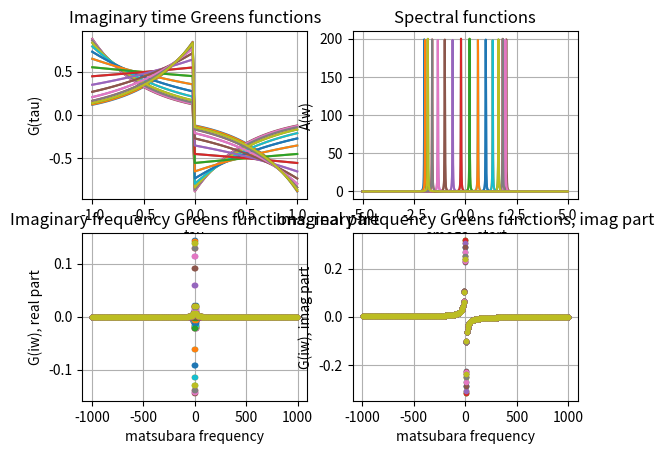
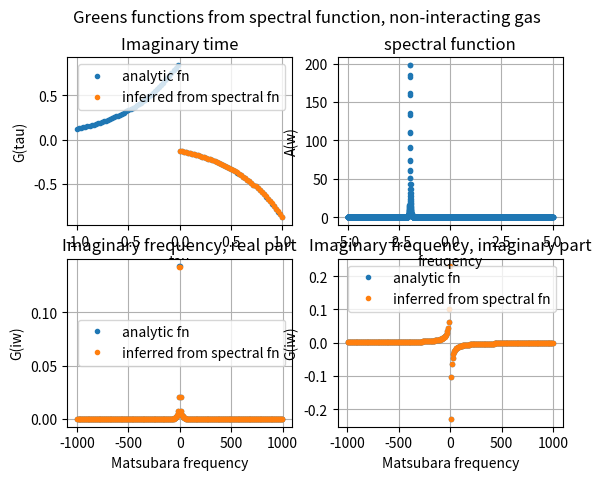
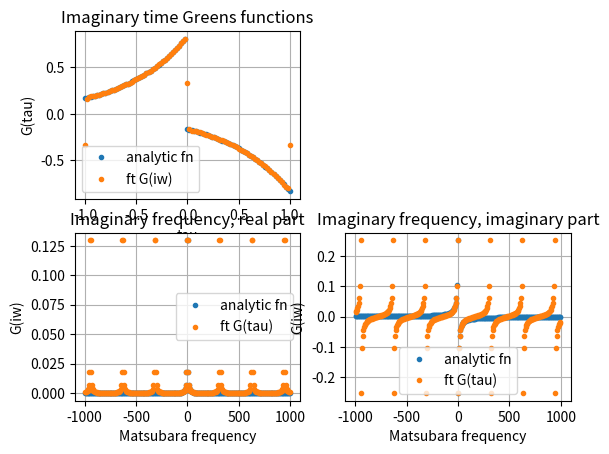

Python code for these plots, in order:
"""
Tools for working with Green's functions
"""
import numpy as np
import warnings


def get_matsubara_frqs(beta,
                       max_frq: int = 30,
                       format: str = "fermion"):
    """
    Calculate matsubara frequencies up to a cutoff

    :param beta: inverse temperature
    :param max_frq: maximum frequency that could be returend
    :param format: "fermion" for fermionic matsubara frequencies or "boson" for bosonic matsubara frequencies
    :return:
    """
    if format == "fermion":
        matsubara_frq_smallest = np.pi / beta
    elif format == "boson":
        matsubara_frq_smallest = 2 * np.pi / beta
    else:
        raise Exception("format must be 'fermion' or 'boson', but %s was supplied", format)

    delta_matsubara_frq = 2 * np.pi / beta
    matsubara_frqs = np.arange(matsubara_frq_smallest, max_frq, delta_matsubara_frq)
    matsubara_frqs = np.concatenate((-matsubara_frqs, matsubara_frqs))
    if format == "boson":
        matsubara_frqs = np.concatenate((matsubara_frqs, np.array([0])))

    return np.sort(matsubara_frqs)


# compute imaginary time or frequency green's functions from the spectral fn
def get_grnfn_imagfrq_spectralfn(matsubara_frqs,
                                 omegas,
                                 spectral_fn):
    """
    Compute the imaginary frequency green's function associated with a given spectral function.

    .. math::

      G(i \\omega_n) = \\frac{1}{2 \\pi} \\int \\frac{A(k, w)}{i \\omega_n - w}.

    Here we assume that the spectral function is normalized such that :math:`\\int dw A(k, w) = 2 \\pi`

    :param matsubara_frqs:
    :param omegas: frequency data
    :param spectral_fn: spectral function evaluate at the omegas
    """

    # matsubara_frqs = get_matsubara_frqs(beta, format="fermion")

    matsubara_frqs_expanded = np.repeat(matsubara_frqs[:, None], len(omegas), 1)
    spectral_fn_expanded = np.repeat(spectral_fn[None, :], len(matsubara_frqs), 0)
    omega_expanded = np.repeat(omegas[None, :], len(matsubara_frqs), 0)

    # calculate imaginary frequency green's function
    integrand = np.divide(spectral_fn_expanded, 1j * matsubara_frqs_expanded - omega_expanded)
    gfn_imag_frq = np.trapz(integrand, omega_expanded, axis=1) / (2 * np.pi)

    return gfn_imag_frq


def get_grnfn_imagtime_spectralfn(taus,
                                  beta,
                                  omegas,
                                  spectral_fn,
                                  format: str = "fermion"):
    """
    Compute the imaginary time green's function associated with a certain spectral function.

    .. math::

      G(\\tau) = - \\int A(k,w)  \\frac{exp(-\\tau * w)}{ 1 + e^(-\\beta w)}

    Here we assume that the spectral function is normalized such that :math:`\\int dw A(k, w) = 2 \\pi`

    :param taus:
    :param beta: the inverse temperature
    :param omegas:
    :param spectral_fn:
    :param format: Either "fermion" or "boson" for the appropriate type of green's function
    :return:
    """
    # taus = np.arange(0.0, num_taus)
    # # TODO: I think it makes more sense to take the taus as an argument ...
    # if include_beta:
    #     taus = taus * beta / float(num_taus - 1)
    # else:
    #     taus = taus * beta / float(num_taus)

    omegas_expanded, tau_expanded = np.meshgrid(omegas, taus)
    # tau_expanded = np.repeat(taus[:, None], len(omegas), 1)
    # omegas_expanded = np.repeat(omegas[None, :], len(taus), 0)
    spectral_fn_expanded = np.repeat(spectral_fn[None, :], len(taus), 0)

    if format == "fermion":
        factor = 1.0
    elif format == "boson":
        factor = -1.0
    else:
        raise Exception("format must be boson or fermion, but was %s" % format)

    integrand = np.divide(np.multiply(spectral_fn_expanded, np.exp(- np.multiply(omegas_expanded, tau_expanded))),
                                      1 + factor * np.exp(- beta * omegas_expanded))
    # a = np.divide(np.exp(-omegas_expanded * tau_expanded), 1 + factor * np.exp(- beta * omegas_expanded))
    gfn_imag_time = -np.trapz(integrand, omegas_expanded, axis=1) / (2 * np.pi)

    return gfn_imag_time


# alternatively, get kernels
def get_grnfn_imagfrq_spectralfn_kernel(matsubara_frqs,
                                        omegas,
                                        format: str = "fermion"):
    """
    Produce kernel such that :math:`G_n = G(iw_n) = K * A(w_m)`.
    This multiplication is equivalent to supplying spectral_fn to get_frnfn_imagfrq_spectralfn.()

    :param matsubara_frqs: imaginary frequencies
    :param omegas: real frequencies
    :param format:
    :return: kernel, a mabsubara_frqs.size x omegas.size array
    """

    omegas_expanded, matsubara_frqs_expanded = np.meshgrid(omegas, matsubara_frqs)

    # frequency differences for integration part
    frq_diffs = np.zeros(omegas_expanded.shape)
    frq_diffs[:, 1:-1] = 0.5 * (omegas_expanded[:, 2:] - omegas_expanded[:, :-2])
    frq_diffs[:, 0] = 0.5 * (omegas_expanded[:, 1] - omegas_expanded[:, 0])
    frq_diffs[:, -1] = 0.5 * (omegas_expanded[:, -1] - omegas_expanded[:, -2])
    # normalization
    norm_factor = 1 / (2 * np.pi)
    kernel = norm_factor * np.divide(1, 1j * matsubara_frqs_expanded - omegas_expanded) * frq_diffs

    return kernel


def get_grnfn_imagtime_spectralfn_kernel(taus,
                                         beta,
                                         omegas,
                                         format: str = "fermion"):
    """
    Compute the kernel which related :math:`G_k = G(\\tau_k) = K * A_n = K * A(\\omega_n)`.
    This multiplication is equivalent to supplying the spectral function to get_grnfn_imagtime_spectralfn()

    :param taus: Imaginary time points to evaluate the kernel at
    :param beta: Inverse temperature
    :param omegas: Real frequency
    :param format: "fermion" for fermionic kernel or "boson" for bosonic kernel
    :return: kernel, a taus.size x omegas.size matrix
    """
    omegas_expanded, tau_expanded = np.meshgrid(omegas, taus)

    if format == "fermion":
        factor = 1.0
    elif format == "boson":
        factor = -1.0
    else:
        raise Exception("format must be boson or fermion, but was %s" % format)

    # frequency differences for integration part
    frq_diffs = np.zeros(omegas_expanded.shape)
    frq_diffs[:, 1:-1] = 0.5 * (omegas_expanded[:, 2:] - omegas_expanded[:, :-2])
    frq_diffs[:, 0] = 0.5 * (omegas_expanded[:, 1] - omegas_expanded[:, 0])
    frq_diffs[:, -1] = 0.5 * (omegas_expanded[:, -1] - omegas_expanded[:, -2])
    # normalization
    norm_factor = - 1 / (2*np.pi)
    # full kernel
    kernel = norm_factor * np.divide(np.exp(- omegas_expanded * tau_expanded),
                                     1 + factor * np.exp(-beta * omegas_expanded)) * frq_diffs

    return kernel


# fourier transform, convert between imaginary time and frequency
def grnfn_imagtime_ft(matsubara_frqs,
                      taus,
                      grn_fn_imagtime,
                      beta):
    """
    Fourier transform an imaginary time green's function to produce the imaginary frequency version

    :param matsubara_frqs: matsubara frequencies to evaluate the fourier transform at
    :param taus: imaginary time points
    :param grn_fn_imagtime: imaginary time green's function evaluated at taus
    :param beta:
    :return: grnfn_imagefrq
    """

    # TODO: it seems that there are some subtle issues about the maximum matsubara frequencies that we can get
    # information about for a given dtau. Understand these and add a warning in this function.

    if not np.any(np.round(np.abs(taus - beta), 14) == 0):
        warnings.warn('tau = beta was not supplied to grnfn_imagtime_ft.')

    if np.round(taus, 14).max() > beta or np.round(taus, 14).min() < 0:
        warnings.warn('taus supplied to grnfn_imagtime_ft contained values smaller than 0 or'
                      ' larger than beta. Those values will be ignored in the calculation',
                      RuntimeWarning)
        indices_to_use = np.logical_and(np.round(taus, 14) >= 0, np.round(taus, 14) <= beta)
        grn_fn_imagtime = grn_fn_imagtime[indices_to_use]
        taus = taus[indices_to_use]

    matsubara_frqs_expanded, taus_expanded = np.meshgrid(matsubara_frqs, taus)
    grn_fn_expanded = np.repeat(grn_fn_imagtime[:, None], matsubara_frqs.size, axis=1)

    # integrand for ft
    integrand = np.multiply(grn_fn_expanded, np.exp(1j * matsubara_frqs_expanded * taus_expanded))

    # integrate
    grn_fn_imagfrq = np.trapz(integrand, taus, axis=0)

    return grn_fn_imagfrq


def grnfn_imagfrq_ft(taus,
                     matsubara_frqs,
                     grn_fn_imagfrq,
                     beta):
    """
    Fourier transform an imaginary frequency green's function to produce the imaginary time version

    :param taus: imaginary time points to evaluate FT at
    :param matsubara_frqs: matsubara frequency for imaginary frequency greens function
    :param grn_fn_imagfrq: imaginary frequency greens function evaluated at the matsubara_frqs
    :param beta: inverse temperature
    :return: grnfn_imagtime
    """

    taus_expanded, matsubara_frqs_expanded = np.meshgrid(taus, matsubara_frqs)
    grn_fn_expanded = np.repeat(grn_fn_imagfrq[:, None], taus.size, axis=1)

    # integrand for fourier transform
    summand = np.multiply(grn_fn_expanded, np.exp(- 1j * matsubara_frqs_expanded * taus_expanded))

    # integrate
    grnfn_imagtime = np.sum(summand, 0) / beta

    return grnfn_imagtime


# routines to simulate a non-interacting gas
def get_noninteracting_gfn_tau(taus,
                               epsilon_k,
                               beta,
                               format: str = "fermion"):
    """
    Compute the Green's function

    :param taus: imaginary times to evaluate the function at. These must be in the interval [-beta, beta]
    :param epsilon_k: energy dispersion evaluated at momentum k
    :param beta: inverse temperature
    :param format: "fermion" or "boson"
    :return:
    """

    if format == "fermion":
        fermi_fn = np.divide(1, 1 + np.exp(beta * epsilon_k))
        # TODO: should I enforce one of the heaviside functions to be 1 at \tau = 0 ?
        greens_fn = - np.exp(-epsilon_k * taus) * ((1 - fermi_fn) * np.heaviside(taus, 0) -
                                                   fermi_fn * np.heaviside(-1 * taus, 0))
    elif format == "bosone":
        raise Exception("TODO: noninteracting boson green's function calculation not implemented yet")
    else:
        raise Exception('Format strings for get_non_interacting_fn_tau must be boson on fermion')

    return greens_fn


def get_noninteracting_gfn_imagfrq(max_frq_index,
                                   epsilon_k,
                                   beta,
                                   format: str = "fermion"):
    """
    Compuate the imaginary frequency green's function for a noninteracting problem

    :param max_frq_index:
    :param epsilon_k:
    :param beta:
    :param format:
    :return:
    """

    if format == "fermion":
        omega_matsubara = get_matsubara_frqs(beta, max_frq=max_frq_index, format=format)
        greens_fn = np.divide(1, 1j * omega_matsubara - epsilon_k)
    elif format == "boson":
        raise Exception("TODO: noninteracting boson green's function calculation not implemented yet")
    else:
        raise Exception('Format strings for get_non_interacting_fn_tau must be boson on fermion')

    return greens_fn, omega_matsubara


def get_noninteracting_spectral_fn(omegas,
                                   epsilon_k,
                                   eta):
    """

    :param omegas:
    :param epsilon_k:
    :param eta: broadening parameter for lorentzian
    :return:
    """

    # the lorentzian expression is normalized so that its integral is one.
    spectral_fn = 2 * np.pi * np.divide(eta / np.pi, eta ** 2 + (omegas - epsilon_k)**2)
    return spectral_fn


# linear response functions
def chi_hydro(ws,
              k,
              chi0,
              d0,
              d2=0,
              gamma=np.inf):
    """
    Hydrodynamic susceptibility function

    :param ws:
    :param k:
    :param chi0:
    :param d0:
    :param d2:
    :param gamma:
    :return:
    """
    if gamma != np.inf:
        chi = np.divide(chi0, 1. - 1j * ws / (d0 * k ** 2 + d2 * k ** 4) - ws ** 2 / (gamma * (d0 * k ** 2 + d2 * k ** 4)))
    else:
        chi = np.divide(chi0, 1. - 1j * ws / (d0 * k ** 2 + d2 * k ** 4))

    return chi


def field_snap_off_w(ws,
                     ho,
                     eta: float = 0.1):
    """
    Field frequency dependence for h(t) = theta(t) * Ho

    :param ws:
    :param ho:
    :param eta: broadening parameter
    :return:
    """
    h_w = np.divide(ho, 1j * ws + eta)
    return h_w


def phi_t(ts,
          ws,
          chi_ws):
    """
    Get real time response function from real frequency

    :param ts:
    :param ws:
    :param chi_ws:
    :return:
    """
    wsws, tsts = np.meshgrid(ws, ts)
    chichi, _ = np.meshgrid(chi_ws, ts)

    phi_t = 1 / (2 * np.pi) * np.trapz(chichi * np.exp(-1j * wsws * tsts), ws, axis=1)
    return phi_t

def obs_kt(ts,
           ws,
           chi_ws,
           field_ws):
    """
    Get observable response :math:`<O(t)> = \\int dw e^{-iwt} \\chi(w) H(w)`

    :param ts:
    :param ws:
    :param chi_ws:
    :param field_ws:
    :return:
    """
    wsws, tsts = np.meshgrid(ws, ts)
    chichi, _ = np.meshgrid(chi_ws, ts)
    ff, _ = np.meshgrid(field_ws, ts)

    obs_kt = 1 / (2*np.pi) * np.trapz(chichi * ff * np.exp(-1j * wsws * tsts), ws, axis=1)
    return obs_kt


if __name__ == "__main__":
    # from greens_fns import *
    import matplotlib.pyplot as plt

    # test using non-interacting green's function
    beta = 1.
    mu = 2.
    # imaginary times
    dtau = 0.02
    taus = np.arange(-beta, beta + dtau, dtau)
    taus_half = np.arange(0, beta + dtau, dtau)
    # imaginary frequencies
    max_m_frq = 1000
    omegas_m = get_matsubara_frqs(beta, max_m_frq, format="fermion")
    # real frequency
    omegas = np.linspace(-5, 5, 5000)
    eta = 0.01

    # num lattice points
    n_latt_pts = 30.
    ks = 2 * np.pi * np.arange(0, n_latt_pts - 1) / n_latt_pts

    # dispersion
    epsilon_k = lambda k: 2 * (1 - np.cos(k))

    # evaluate for all k's
    gfn_k_taus = np.zeros((taus.size, ks.size))
    gfn_k_omegas = np.zeros((omegas_m.size, ks.size), dtype=complex)
    spectral_fn = np.zeros((omegas.size, ks.size))
    for ii, k in enumerate(ks):
        gfn_k_taus[:, ii] = get_noninteracting_gfn_tau(taus, epsilon_k(k) - mu, beta, format="fermion")
        gfn_k_omegas[:, ii], _ = get_noninteracting_gfn_imagfrq(max_m_frq, epsilon_k(k) - mu, beta, format="fermion")
        spectral_fn[:, ii] = get_noninteracting_spectral_fn(omegas, epsilon_k(k) - mu, eta)

    # calculate greens functions from spectral function
    gfn_k_taus_from_spectralfn = np.zeros((taus_half.size, ks.size))
    gfn_k_omegas_from_spectralfn = np.zeros((omegas_m.size, ks.size), dtype=complex)
    kernel_imagtime = get_grnfn_imagtime_spectralfn_kernel(taus_half, beta, omegas, format="fermion")
    kernel_imagfrq = get_grnfn_imagfrq_spectralfn_kernel(omegas_m, omegas)
    for ii, k in enumerate(ks):
        gfn_k_taus_from_spectralfn[:, ii] = get_grnfn_imagtime_spectralfn(taus_half, beta, omegas,
                                                                          spectral_fn[:, ii], format="fermion")
        gfn_k_omegas_from_spectralfn[:, ii] = get_grnfn_imagfrq_spectralfn(omegas_m, omegas, spectral_fn[:, ii])

    # calculate imaginary time/frequency greens functions from fourier transform of the other
    gfn_k_taus_from_imagfrq = np.zeros((taus.size, ks.size))
    gfn_k_omegas_from_imagtime = np.zeros((omegas_m.size, ks.size), dtype=complex)
    for ii, k in enumerate(ks):
        gfn_k_taus_from_imagfrq[:, ii] = grnfn_imagfrq_ft(taus, omegas_m, gfn_k_omegas[:, ii], beta)
        gfn_k_omegas_from_imagtime[:, ii] = grnfn_imagtime_ft(omegas_m, taus, gfn_k_taus[:, ii], beta)

    # plot non-interacting results
    fig_handle = plt.figure()

    plt.subplot(2, 2, 1)
    plt.plot(taus, gfn_k_taus)
    plt.grid()
    plt.xlabel('tau')
    plt.ylabel('G(tau)')
    plt.title('Imaginary time Greens functions')

    plt.subplot(2, 2, 2)
    plt.plot(omegas, spectral_fn)
    plt.grid()
    plt.xlabel('omega_start')
    plt.ylabel('A(w)')
    plt.title('Spectral functions')

    plt.subplot(2, 2, 3)
    plt.plot(omegas_m, gfn_k_omegas.real, '.')
    plt.grid()
    plt.xlabel('matsubara frequency')
    plt.ylabel('G(iw), real part')
    plt.title('Imaginary frequency Greens functions, real part')

    plt.subplot(2, 2, 4)
    plt.plot(omegas_m, gfn_k_omegas.imag, '.')
    plt.grid()
    plt.xlabel('matsubara frequency')
    plt.ylabel('G(iw), imag part')
    plt.title('Imaginary frequency Greens functions, imag part')

    fig_handle2 = plt.figure()
    index = 1

    plt.subplot(2, 2, 1)
    plt.plot(taus, gfn_k_taus[:, index], '.')
    plt.plot(taus_half, gfn_k_taus_from_spectralfn[:, index], '.')
    plt.grid()
    plt.xlabel('tau')
    plt.ylabel('G(tau)')
    plt.legend(['analytic fn', 'inferred from spectral fn'])
    plt.title('Imaginary time')

    plt.subplot(2, 2, 3)
    plt.plot(omegas_m, gfn_k_omegas[:, index].real, '.')
    plt.plot(omegas_m, gfn_k_omegas_from_spectralfn[:, index].real, '.')
    plt.grid()
    plt.xlabel('Matsubara frequency')
    plt.ylabel('G(iw)')
    plt.legend(['analytic fn', 'inferred from spectral fn'])
    plt.title('Imaginary frequency, real part')

    plt.subplot(2, 2, 4)
    plt.plot(omegas_m, gfn_k_omegas[:, index].imag, '.')
    plt.plot(omegas_m, gfn_k_omegas_from_spectralfn[:, index].imag, '.')
    plt.grid()
    plt.xlabel('Matsubara frequency')
    plt.ylabel('G(iw)')
    plt.legend(['analytic fn', 'inferred from spectral fn'])
    plt.title('Imaginary frequency, imaginary part')

    plt.subplot(2, 2, 2)
    plt.plot(omegas, spectral_fn[:, index], '.')
    plt.grid()
    plt.xlabel('freuqency')
    plt.ylabel('A(w)')
    plt.title('spectral function')

    plt.suptitle('Greens functions from spectral function, non-interacting gas')

    fig_handle3 = plt.figure()
    index = 3

    plt.subplot(2, 2, 1)
    plt.plot(taus, gfn_k_taus[:, index], '.')
    plt.plot(taus, gfn_k_taus_from_imagfrq[:, index], '.')
    plt.grid()
    plt.xlabel('tau')
    plt.ylabel('G(tau)')
    plt.legend(['analytic fn', 'ft G(iw)'])
    plt.title('Imaginary time Greens functions')

    plt.subplot(2, 2, 3)
    plt.plot(omegas_m, gfn_k_omegas[:, index].real, '.')
    plt.plot(omegas_m, gfn_k_omegas_from_imagtime[:, index].real, '.')
    plt.grid()
    plt.xlabel('Matsubara frequency')
    plt.ylabel('G(iw)')
    plt.legend(['analytic fn', 'ft G(tau)'])
    plt.title('Imaginary frequency, real part')

    plt.subplot(2, 2, 4)
    plt.plot(omegas_m, gfn_k_omegas[:, index].imag, '.')
    plt.plot(omegas_m, gfn_k_omegas_from_imagtime[:, index].imag, '.')
    plt.grid()
    plt.xlabel('Matsubara frequency')
    plt.ylabel('G(iw)')
    plt.legend(['analytic fn', 'ft G(tau)'])
    plt.title('Imaginary frequency, imaginary part')
